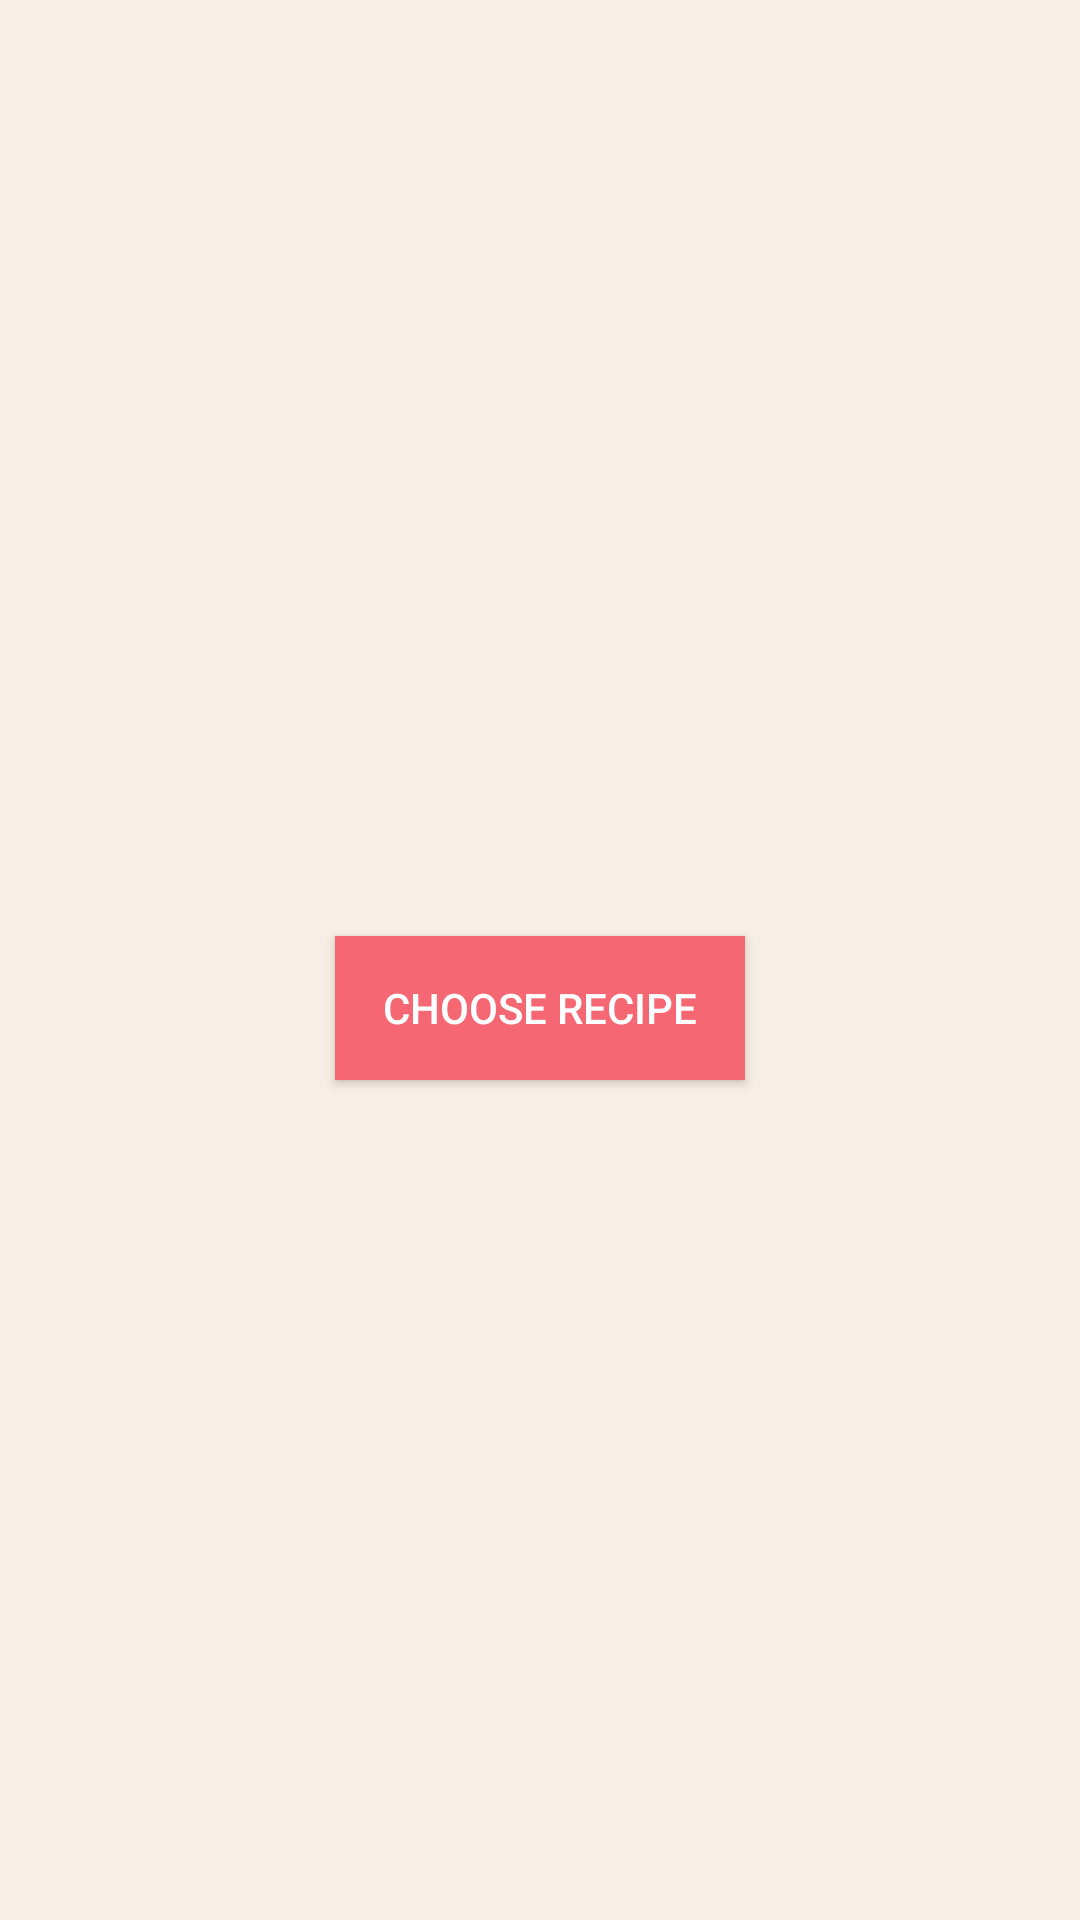

Write the Android layout XML for this screen, with the resource values it uses.
<!-- AndroidManifest.xml: application theme AppTheme -->
<!-- res/layout/activity_widget.xml -->
<?xml version="1.0" encoding="utf-8"?>
<LinearLayout
    xmlns:android="http://schemas.android.com/apk/res/android"
    xmlns:app="http://schemas.android.com/apk/res-auto"
    xmlns:tools="http://schemas.android.com/tools"
    android:layout_width="match_parent"
    android:layout_height="match_parent"
    android:orientation="vertical"
    android:padding="@dimen/activity_margin"
    android:background="@color/colorBackground"
    android:gravity="center"
    tools:context="com.example.android.bakingapp.activities.WidgetActivity">

    <RadioGroup
        android:id="@+id/radiogroup_recipe_options"
        android:layout_width="wrap_content"
        android:layout_height="wrap_content"
        android:layout_marginBottom="@dimen/activity_margin"
        android:orientation="vertical" />

    <Button
        android:id="@+id/button_choose_recipe"
        android:layout_width="wrap_content"
        android:layout_height="wrap_content"
        android:background="@color/colorPrimary"
        android:textColor="@android:color/white"
        android:paddingLeft="@dimen/activity_margin"
        android:paddingRight="@dimen/activity_margin"
        android:layout_marginTop="@dimen/activity_margin"
        android:text="@string/button_choose_recipe"/>
</LinearLayout>
<!-- resources referenced by this layout -->
<resources>
  <color name="colorBackground">#F7EEE5</color>
  <color name="colorPrimary">#F56772</color>
  <dimen name="activity_margin">16dp</dimen>
  <string name="button_choose_recipe">Choose Recipe</string>
  <style name="AppTheme" parent="Theme.AppCompat.Light.DarkActionBar">
          
          <item name="colorPrimary">@color/colorPrimary</item>
          <item name="colorPrimaryDark">@color/colorPrimaryDark</item>
          <item name="colorAccent">@color/colorAccent</item>
      </style>
  <color name="colorPrimaryDark">#C8525B</color>
  <color name="colorAccent">#7C6049</color>
</resources>
